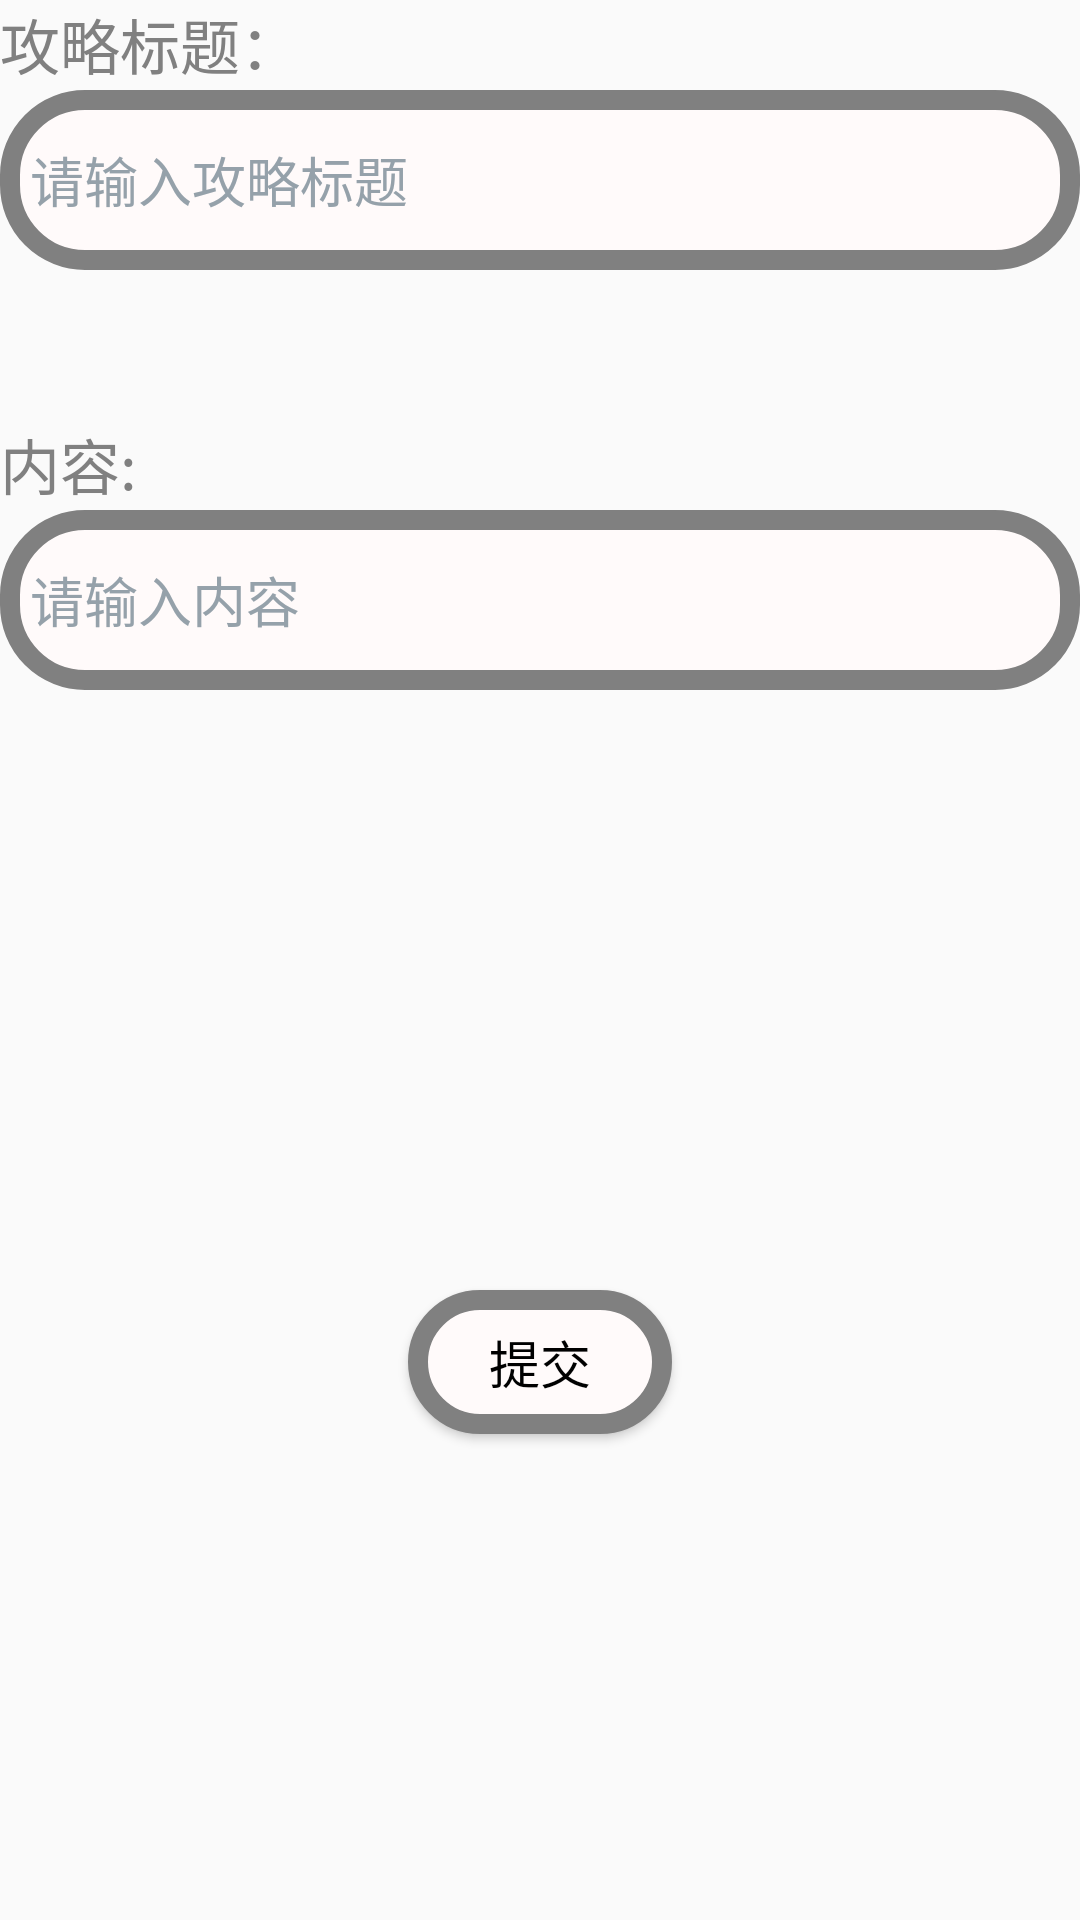

Reconstruct the res/layout file that produces this screen, plus the resources it refers to.
<!-- AndroidManifest.xml: application theme Theme.MyApplication -->
<!-- res/layout/strategy_create.xml -->
<?xml version="1.0" encoding="utf-8"?>
<LinearLayout xmlns:android="http://schemas.android.com/apk/res/android"
    android:layout_width="match_parent"
    android:layout_height="match_parent"
    android:orientation="vertical">

    <TextView
        android:layout_width="match_parent"
        android:layout_height="30sp"
        android:text="攻略标题："
        android:textColor="@color/gray"
        android:textSize="20sp"></TextView>

    <EditText
        android:id="@+id/strategy_create_title"
        android:layout_width="match_parent"
        android:layout_height="60sp"
        android:layout_marginBottom="50sp"
        android:background="@drawable/round_corners_bg"
        android:hint="请输入攻略标题"
        android:inputType="text"
        android:textColorHint="#95A1AA"></EditText>

    <TextView
        android:layout_width="match_parent"
        android:layout_height="30sp"
        android:text="内容:"
        android:textColor="@color/gray"
        android:textSize="20sp"></TextView>

    <EditText
        android:id="@+id/strategy_create_content"
        android:layout_width="match_parent"
        android:layout_height="60sp"
        android:layout_marginBottom="50sp"
        android:background="@drawable/round_corners_bg"
        android:hint="请输入内容"
        android:inputType="text"
        android:textColorHint="#95A1AA"></EditText>

    <Button
        android:id="@+id/btn_strategy_create"
        android:layout_width="wrap_content"
        android:layout_height="48dp"
        android:layout_gravity="center"
        android:layout_marginTop="150sp"
        android:background="@drawable/round_corners_bg"
        android:text="提交"
        android:textAllCaps="false"
        android:textColor="@color/black"
        android:textColorHighlight="@color/gray"
        android:textSize="17sp" /> 

</LinearLayout>
<!-- resources referenced by this layout -->
<resources>
  <color name="black">#FF000000</color>
  <color name="gray">#808080</color>
  <!-- drawable round_corners_bg (drawable) -->
  <?xml version="1.0" encoding="UTF-8"?>
  <shape xmlns:android="http://schemas.android.com/apk/res/android" android:shape="rectangle" >
      
      <padding
          android:left="10dp"
          android:right="10dp"
          android:top="7dp"
          android:bottom="7dp"  />
      
      <corners android:radius="25dp" />
      
      <solid android:color="@color/snow"  ></solid>
      
      <stroke
          android:width="20px"
          android:color="@color/gray" >
      </stroke>
  
  </shape>
  <style name="Theme.MyApplication" parent="Theme.MaterialComponents.DayNight.Bridge">
          
          <item name="colorPrimary">@color/firebrick</item>
          <item name="colorPrimaryVariant">@color/firebrick</item>
          <item name="colorOnPrimary">@color/white</item>
          
          <item name="colorSecondary">@color/teal_200</item>
          <item name="colorSecondaryVariant">@color/teal_700</item>
          <item name="colorOnSecondary">@color/black</item>
          
          <item name="android:statusBarColor">?attr/colorPrimaryVariant</item>
          
      </style>
  <color name="snow">#fffafa</color>
  <color name="firebrick">#b22222</color>
  <color name="white">#ffffff</color>
  <color name="teal_200">#FF03DAC5</color>
  <color name="teal_700">#FF018786</color>
</resources>
